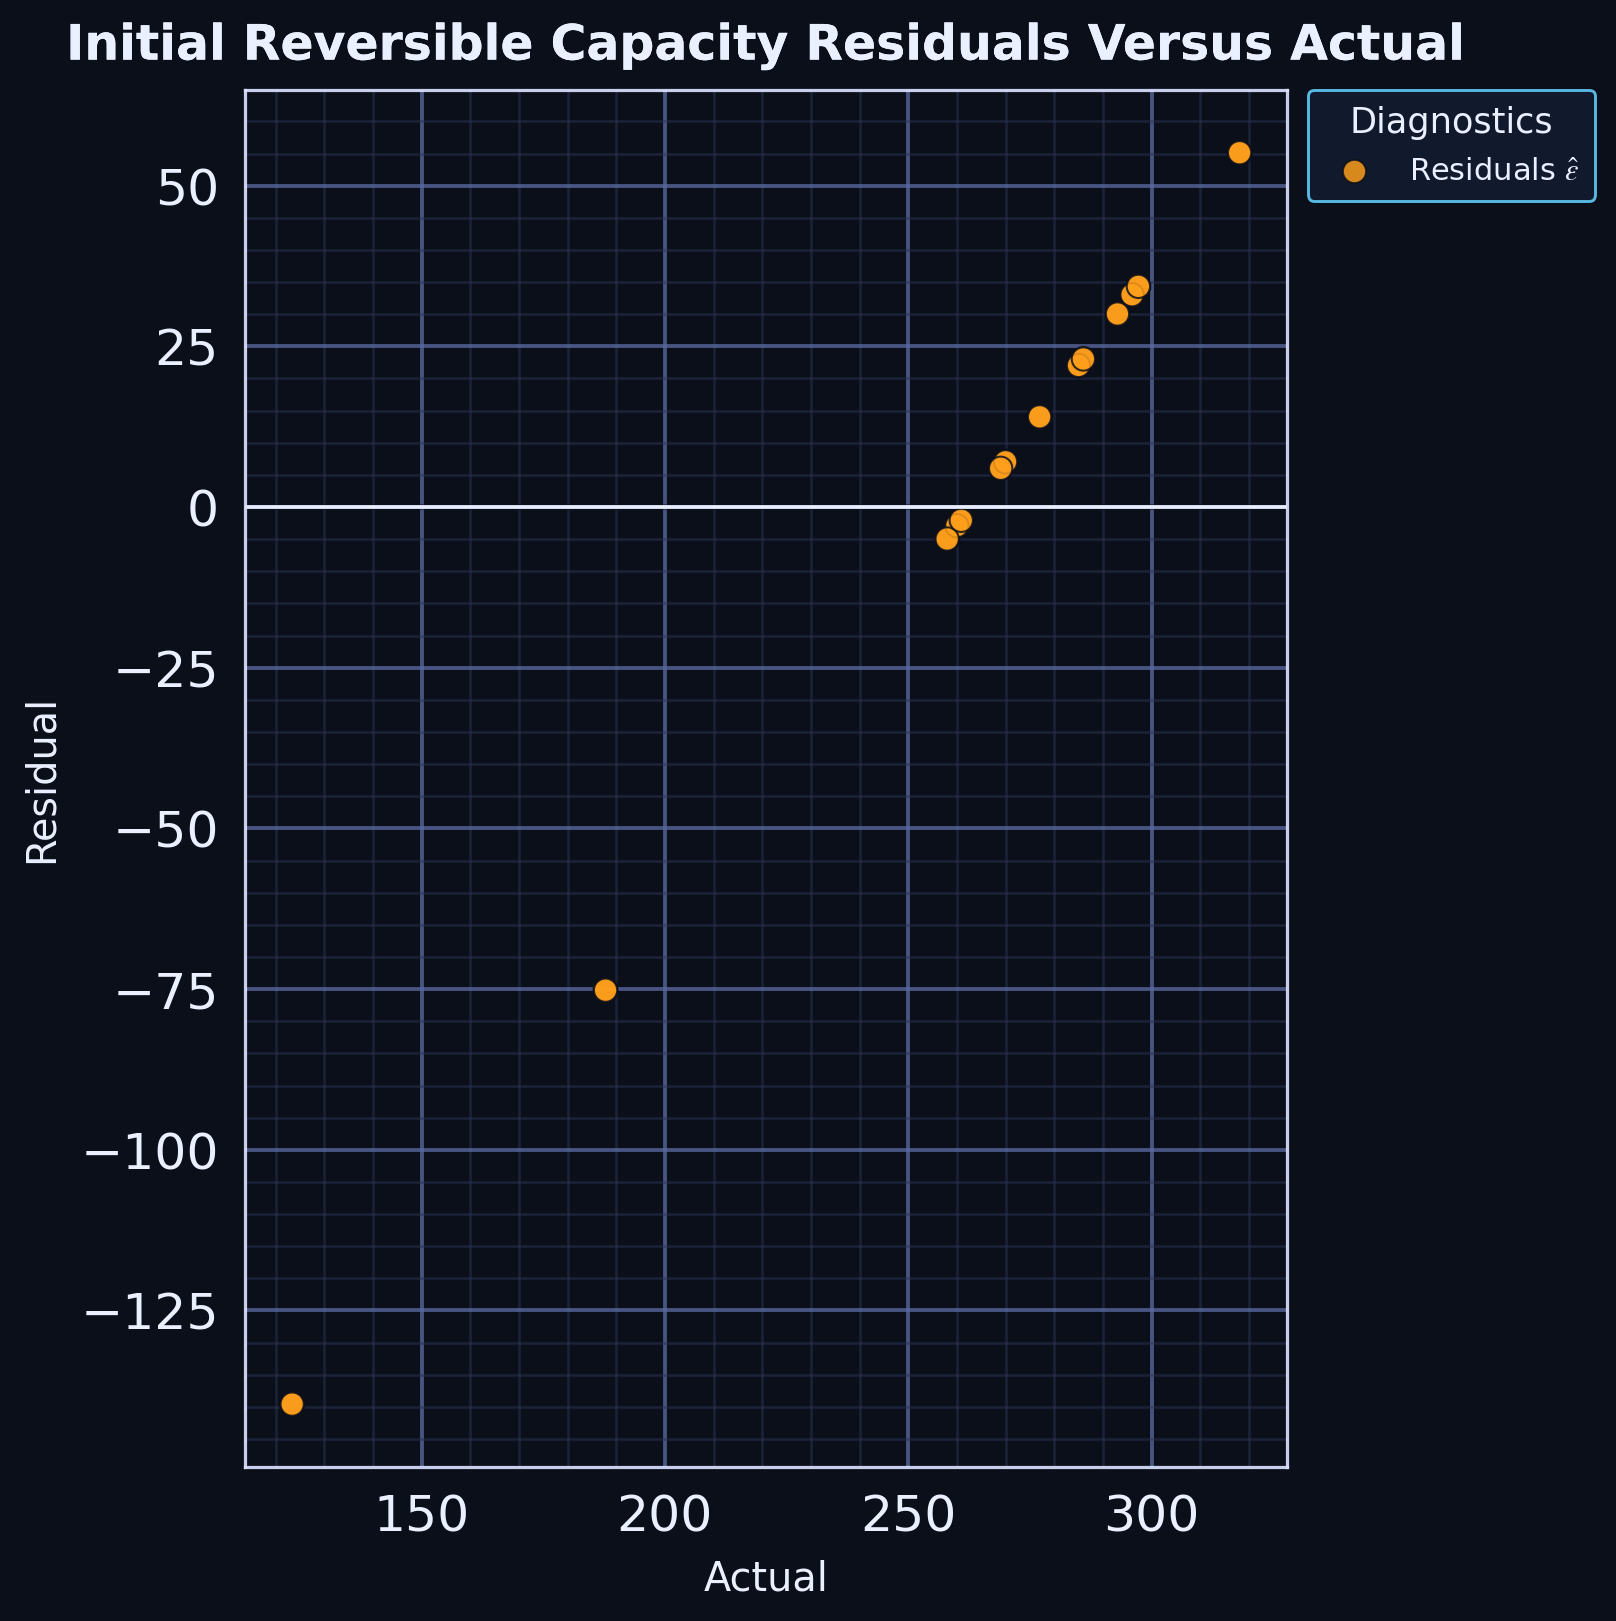

The table this chart was drawn from, first rows:
series, actual, residual
point, 285.0, 22.03
point, 270.0, 7.032
point, 260.0, -2.901
point, 277.0, 14.03
point, 286.0, 23.03
point, 296.0, 33.03
point, 269.0, 6.025
point, 293.0, 30.03
point, 187.8, -75.17
point, 123.4, -139.6
point, 297.3, 34.33
point, 258.0, -4.972
point, 260.9, -2.066
point, 318.1, 55.12
